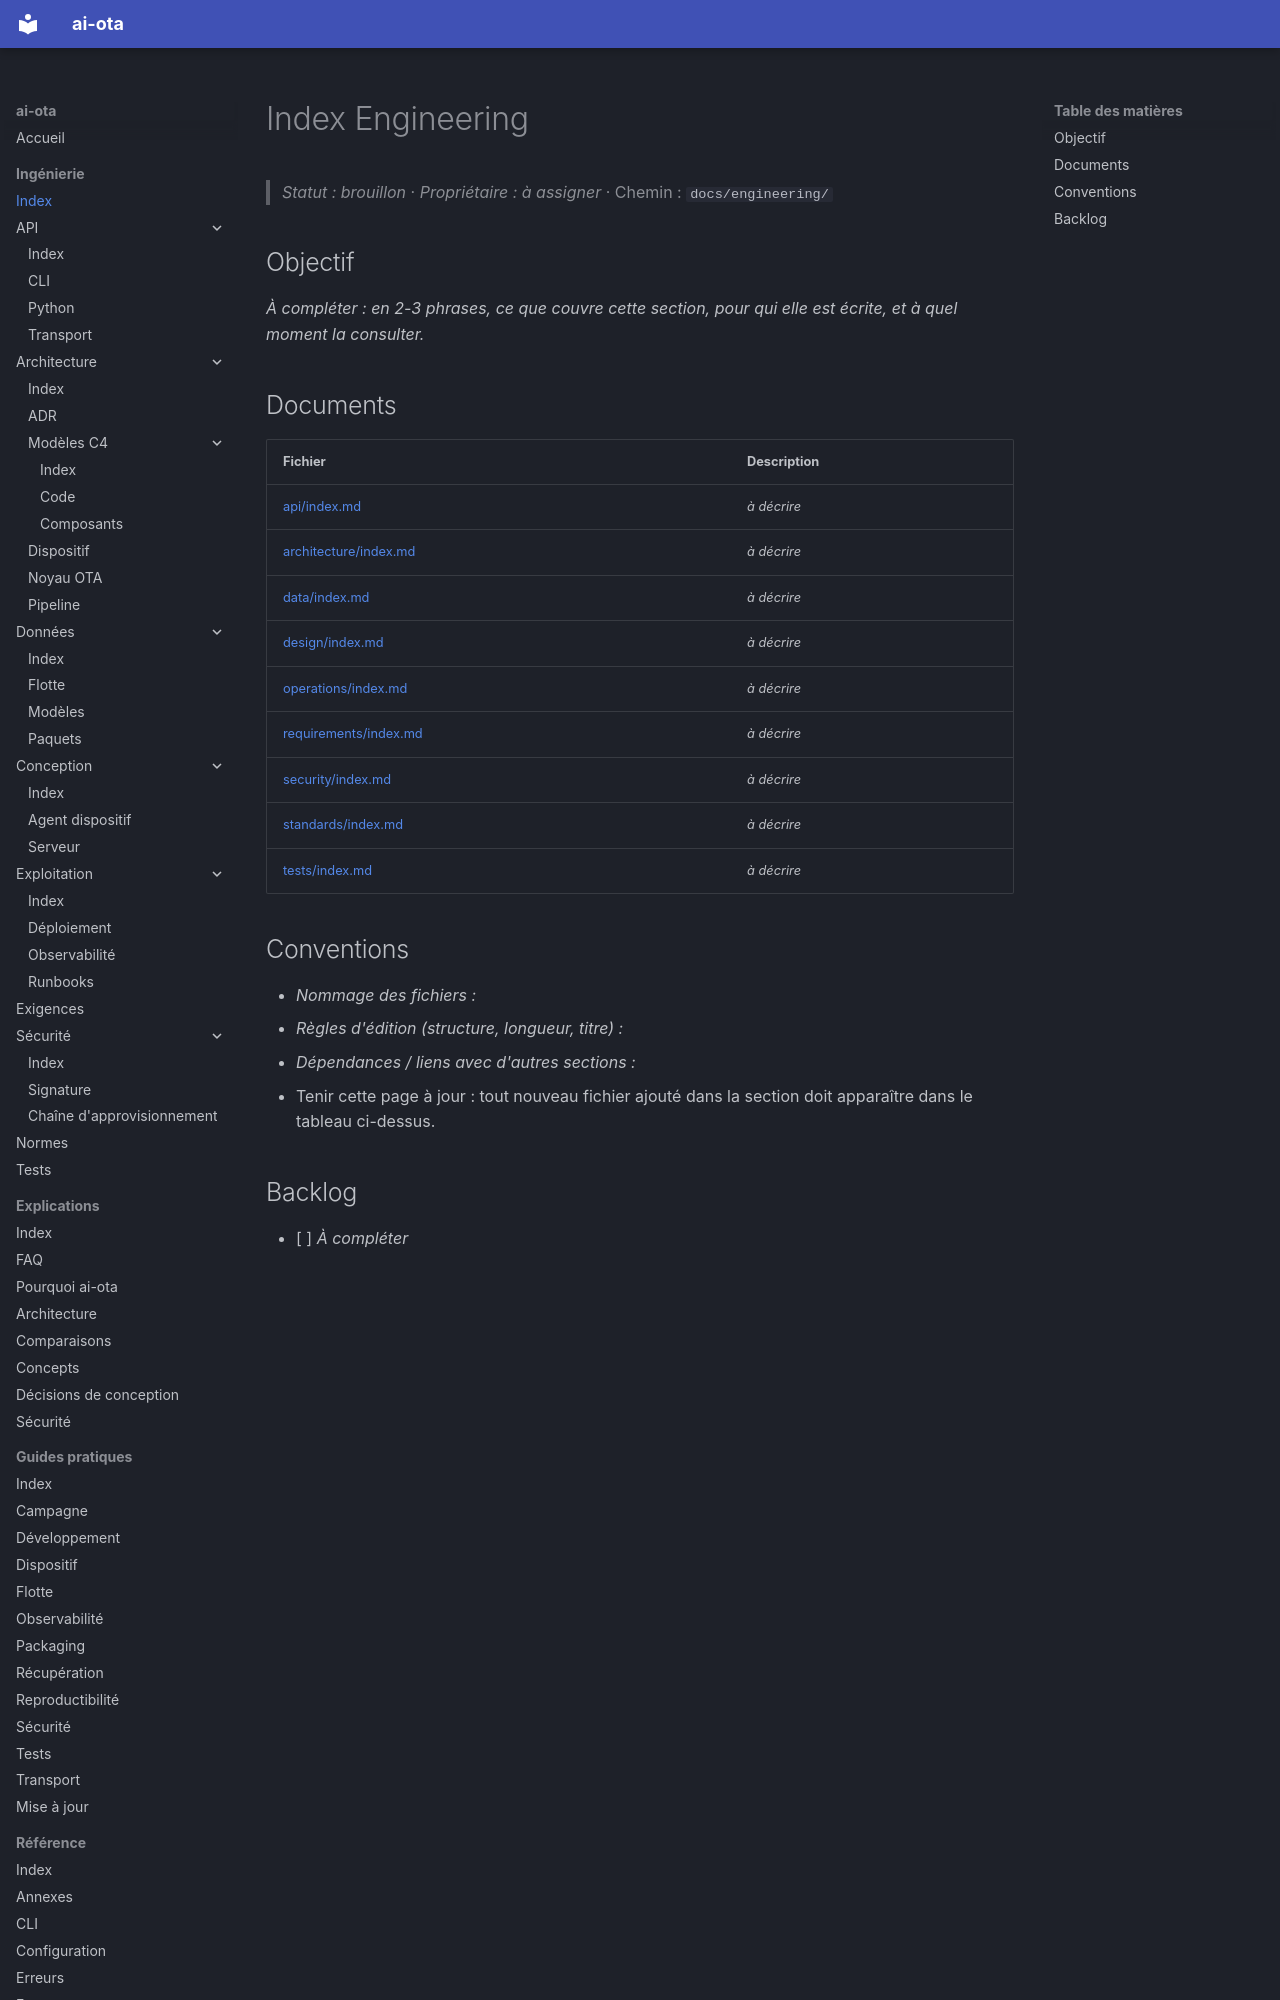

repository: codesphere-dev/ai-ota · page: engineering/index.html · generator: mkdocs

# Index Engineering
> _Statut : brouillon_ · _Propriétaire : à assigner_ · Chemin : `docs/engineering/`

## Objectif

_À compléter : en 2-3 phrases, ce que couvre cette section, pour qui elle est écrite, et à quel moment la consulter._
